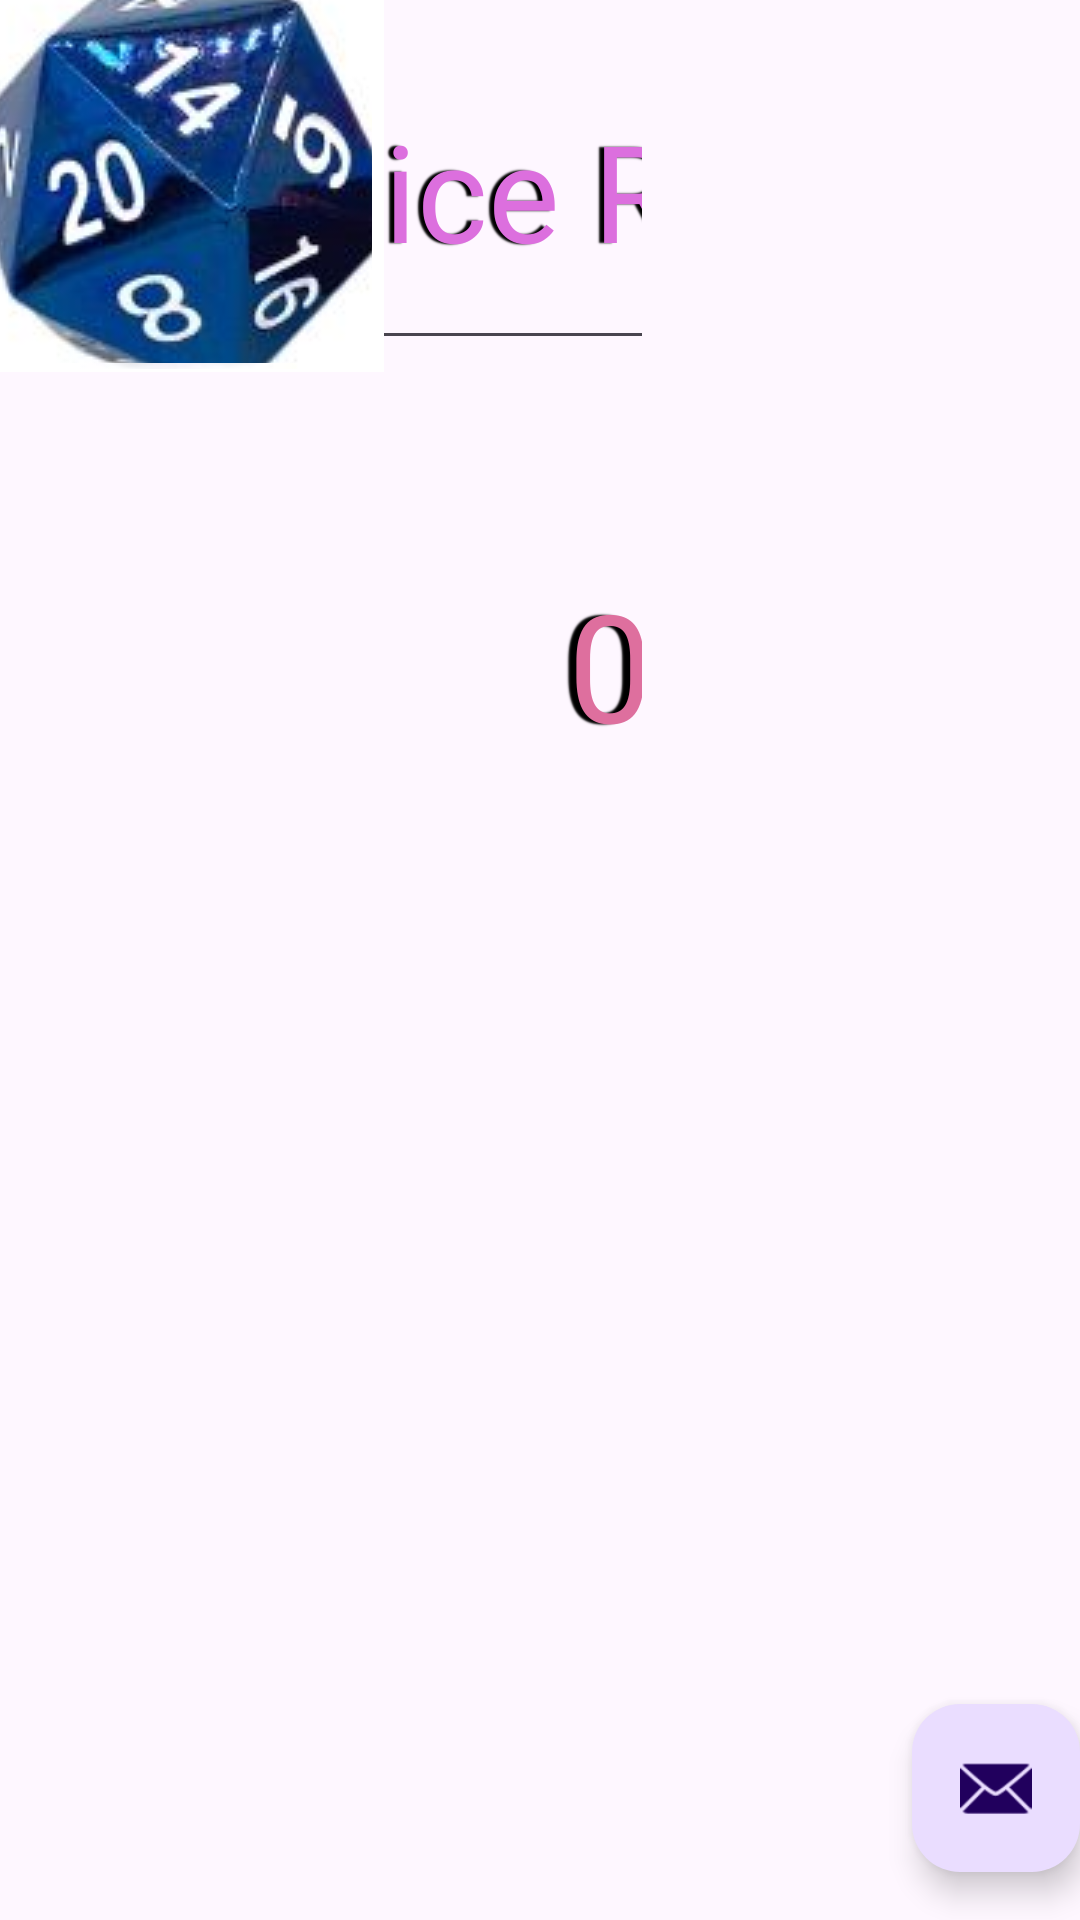

Produce the Android XML layout that renders to this screen, including the resource entries it uses.
<!-- AndroidManifest.xml: application theme Theme.CharacterCreatorTest -->
<!-- res/layout/activity_dice_roller.xml -->
<?xml version="1.0" encoding="utf-8"?>
<androidx.coordinatorlayout.widget.CoordinatorLayout xmlns:android="http://schemas.android.com/apk/res/android"
    xmlns:app="http://schemas.android.com/apk/res-auto"
    xmlns:tools="http://schemas.android.com/tools"
    android:layout_width="match_parent"
    android:layout_height="match_parent"
    android:fitsSystemWindows="true"
    tools:context=".DiceRoller">

    <com.google.android.material.appbar.AppBarLayout
        android:layout_width="match_parent"
        android:layout_height="wrap_content"
        android:fitsSystemWindows="true">

        <com.google.android.material.appbar.MaterialToolbar
            android:id="@+id/toolbar"
            android:layout_width="match_parent"
            android:layout_height="match_parent" />

    </com.google.android.material.appbar.AppBarLayout>

    <include
        layout="@layout/content_dice_roller"
        android:layout_width="214dp"
        android:layout_height="340dp" />

    <com.google.android.material.floatingactionbutton.FloatingActionButton
        android:id="@+id/fab"
        android:layout_width="wrap_content"
        android:layout_height="wrap_content"
        android:layout_gravity="bottom|end"
        android:layout_marginEnd="@dimen/fab_margin"
        android:layout_marginBottom="16dp"
        app:srcCompat="@android:drawable/ic_dialog_email" />

</androidx.coordinatorlayout.widget.CoordinatorLayout>
<!-- res/layout/content_dice_roller.xml (included above) -->
<?xml version="1.0" encoding="utf-8"?>
<androidx.constraintlayout.widget.ConstraintLayout xmlns:android="http://schemas.android.com/apk/res/android"
    xmlns:app="http://schemas.android.com/apk/res-auto"
    xmlns:tools="http://schemas.android.com/tools"
    android:layout_width="match_parent"
    android:layout_height="match_parent"
    app:layout_behavior="@string/appbar_scrolling_view_behavior">

    <EditText
        android:id="@+id/textView7"
        android:layout_width="403dp"
        android:layout_height="116dp"
        android:layout_marginStart="4dp"
        android:layout_marginTop="4dp"
        android:fontFamily="@font/mystery_quest"
        android:shadowColor="#000000"
        android:shadowDx="-5"
        android:shadowDy="0"
        android:shadowRadius="1"
        android:text="Dice Roller"
        android:textAlignment="center"
        android:textColor="#DC6FDE"
        android:textSize="45sp"
        app:layout_constraintStart_toStartOf="parent"
        app:layout_constraintTop_toTopOf="parent" />

    <ImageButton
        android:id="@+id/D4Dice"
        android:layout_width="124dp"
        android:layout_height="122dp"
        app:srcCompat="@drawable/d4_dice_numeral_transparent_blue__95122"
        tools:layout_editor_absoluteX="4dp"
        tools:layout_editor_absoluteY="334dp" />

    <ImageButton
        android:id="@+id/D6Dice"
        android:layout_width="122dp"
        android:layout_height="122dp"
        app:srcCompat="@drawable/d6_transparent_blue_12mm__25246"
        tools:layout_editor_absoluteX="144dp"
        tools:layout_editor_absoluteY="334dp" />

    <ImageButton
        android:id="@+id/D8Dice"
        android:layout_width="124dp"
        android:layout_height="123dp"
        app:srcCompat="@drawable/d8_scarab_royal_blue_dice2_1000x1000_1200x1200"
        tools:layout_editor_absoluteX="283dp"
        tools:layout_editor_absoluteY="333dp" />

    <ImageButton
        android:id="@+id/D10PercentDice"
        android:layout_width="128dp"
        android:layout_height="124dp"
        app:srcCompat="@drawable/d10_scarab_dice_percent_royal_blue__52014"
        tools:layout_editor_absoluteX="144dp"
        tools:layout_editor_absoluteY="603dp" />

    <ImageButton
        android:id="@+id/D10Dice"
        android:layout_width="123dp"
        android:layout_height="123dp"
        app:srcCompat="@drawable/d10_dice_transparent_blue__75744"
        tools:layout_editor_absoluteX="5dp"
        tools:layout_editor_absoluteY="468dp" />

    <ImageButton
        android:id="@+id/D12Dice"
        android:layout_width="124dp"
        android:layout_height="123dp"
        app:srcCompat="@drawable/d12_dice_transparent_blue__65001"
        tools:layout_editor_absoluteX="144dp"
        tools:layout_editor_absoluteY="468dp" />

    <ImageButton
        android:id="@+id/D20Dice"
        android:layout_width="124dp"
        android:layout_height="121dp"
        app:srcCompat="@drawable/d20_dice_transparent_blue"
        tools:layout_editor_absoluteX="283dp"
        tools:layout_editor_absoluteY="468dp" />

    <TextView
        android:id="@+id/DiceRolled"
        android:layout_width="135dp"
        android:layout_height="130dp"
        android:layout_marginStart="136dp"
        android:layout_marginTop="188dp"
        android:shadowColor="#000000"
        android:shadowDx="-8"
        android:shadowDy="0"
        android:shadowRadius="1"
        android:text="0"
        android:textAlignment="center"
        android:textColor="#DE6F9E"
        android:textSize="50sp"
        app:layout_constraintStart_toStartOf="parent"
        app:layout_constraintTop_toTopOf="parent" />


</androidx.constraintlayout.widget.ConstraintLayout>
<!-- resources referenced by this layout -->
<resources>
  <!-- drawable d10_dice_transparent_blue__75744: jpg bitmap (drawable, 3389 bytes) -->
  <!-- drawable d10_scarab_dice_percent_royal_blue__52014: jpg bitmap (drawable, 4174 bytes) -->
  <!-- drawable d12_dice_transparent_blue__65001: jpg bitmap (drawable, 3878 bytes) -->
  <!-- drawable d20_dice_transparent_blue: jpg bitmap (drawable, 6878 bytes) -->
  <!-- drawable d4_dice_numeral_transparent_blue__95122: jpg bitmap (drawable, 3761 bytes) -->
  <!-- drawable d6_transparent_blue_12mm__25246: jpg bitmap (drawable, 3795 bytes) -->
  <!-- drawable d8_scarab_royal_blue_dice2_1000x1000_1200x1200: jpg bitmap (drawable, 3863 bytes) -->
  <style name="Theme.CharacterCreatorTest" parent="Base.Theme.CharacterCreatorTest" />
  <style name="Base.Theme.CharacterCreatorTest" parent="Theme.Material3.DayNight.NoActionBar">
          
          
      </style>
</resources>
